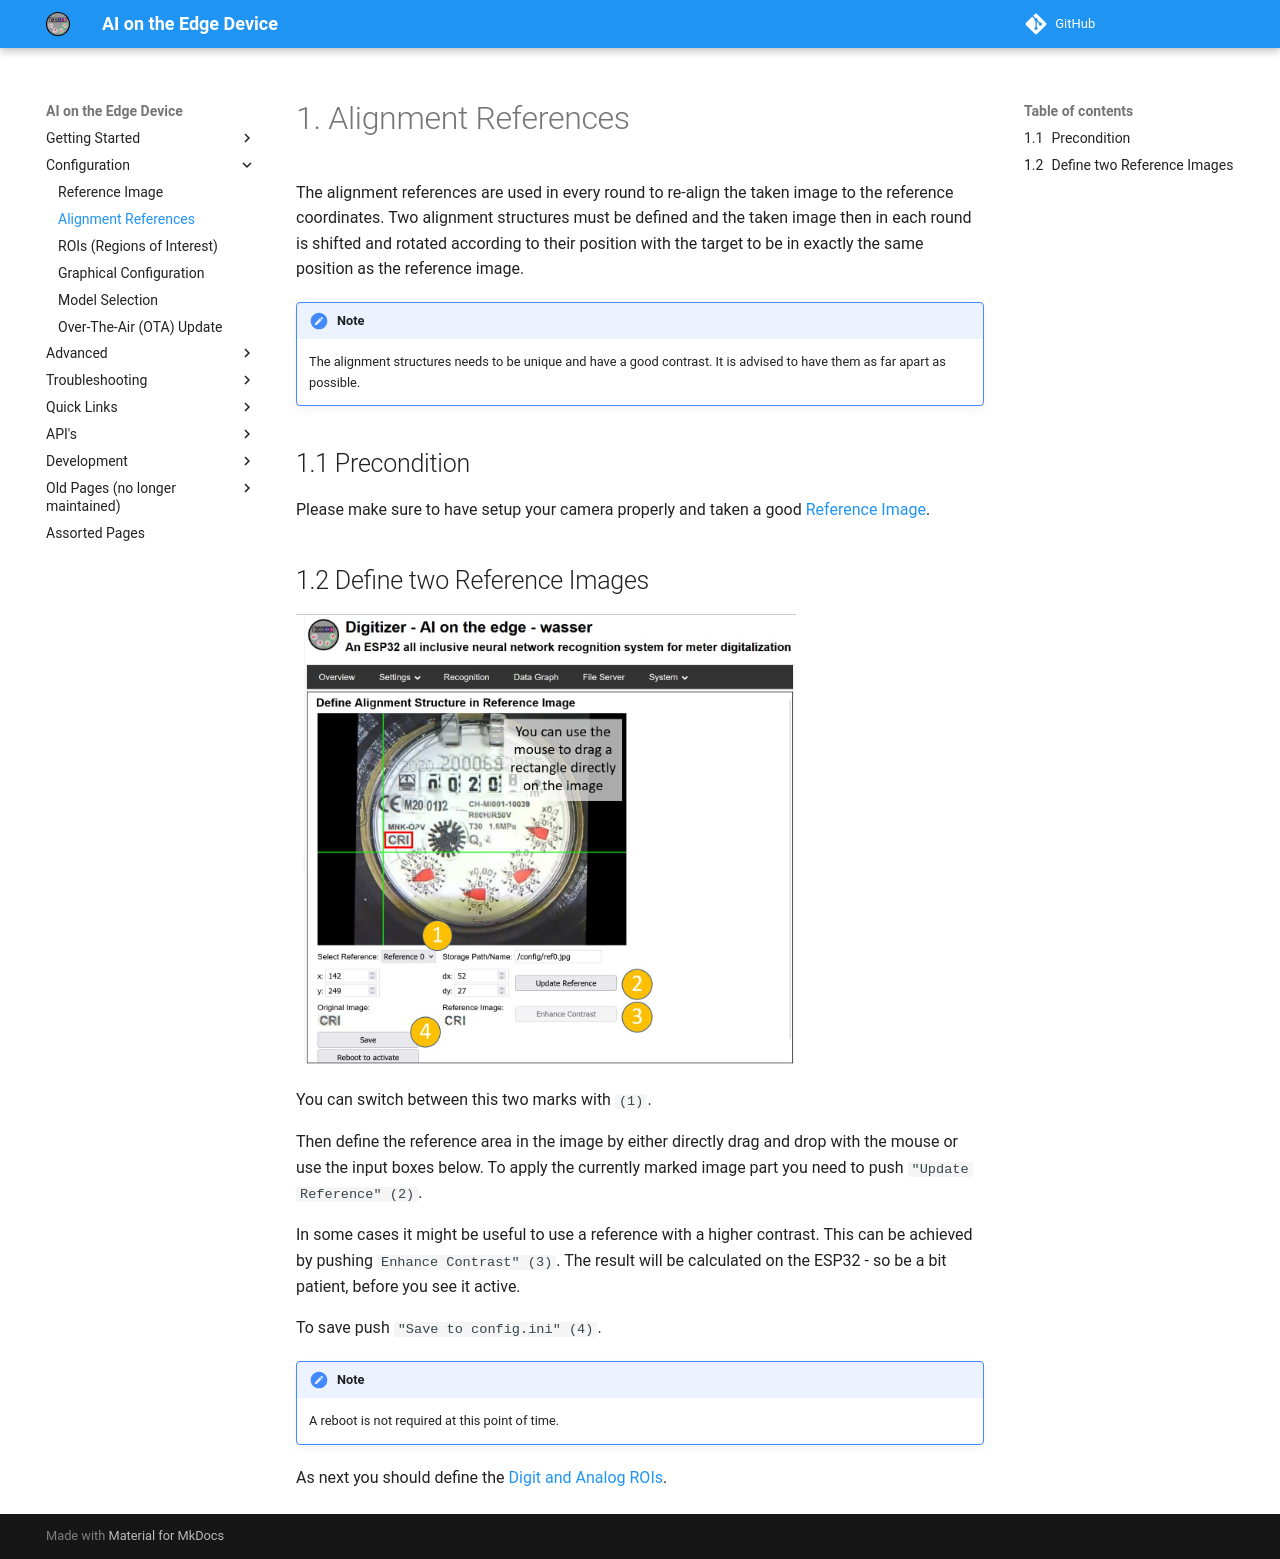

repository: jomjol/AI-on-the-edge-device-docs · page: Alignment/index.html · generator: mkdocs

# Alignment References

The alignment references are used in every round to re-align the taken image to the reference coordinates.
Two alignment structures must be defined and the taken image then in each round is shifted and rotated according to their position
with the target to be in exactly the same position as the reference image.

!!! Note
    The alignment structures needs to be unique and have a good contrast.
    It is advised to have them as far apart as possible.

## Precondition

Please make sure to have setup your camera properly and taken a good [Reference Image](Reference-Image.md).

## Define two Reference Images

![Initial Setup Alignment Marks](img/initial_setup_2_alignment_marks.jpg){: style="width:500px"}

You can switch between this two marks with `(1)`.

Then define the reference area in the image by either directly drag and drop with the mouse or use the input boxes below.
To apply the currently marked image part you need to push `"Update Reference" (2)`.

In some cases it might be useful to use a reference with a higher contrast. This can be achieved by pushing `Enhance Contrast" (3)`.
The result will be calculated on the ESP32 - so be a bit patient, before you see it active.

To save push `"Save to config.ini" (4)`.

!!! Note
    A reboot is not required at this point of time.

As next you should define the [Digit and Analog ROIs](ROI-Configuration.md).
